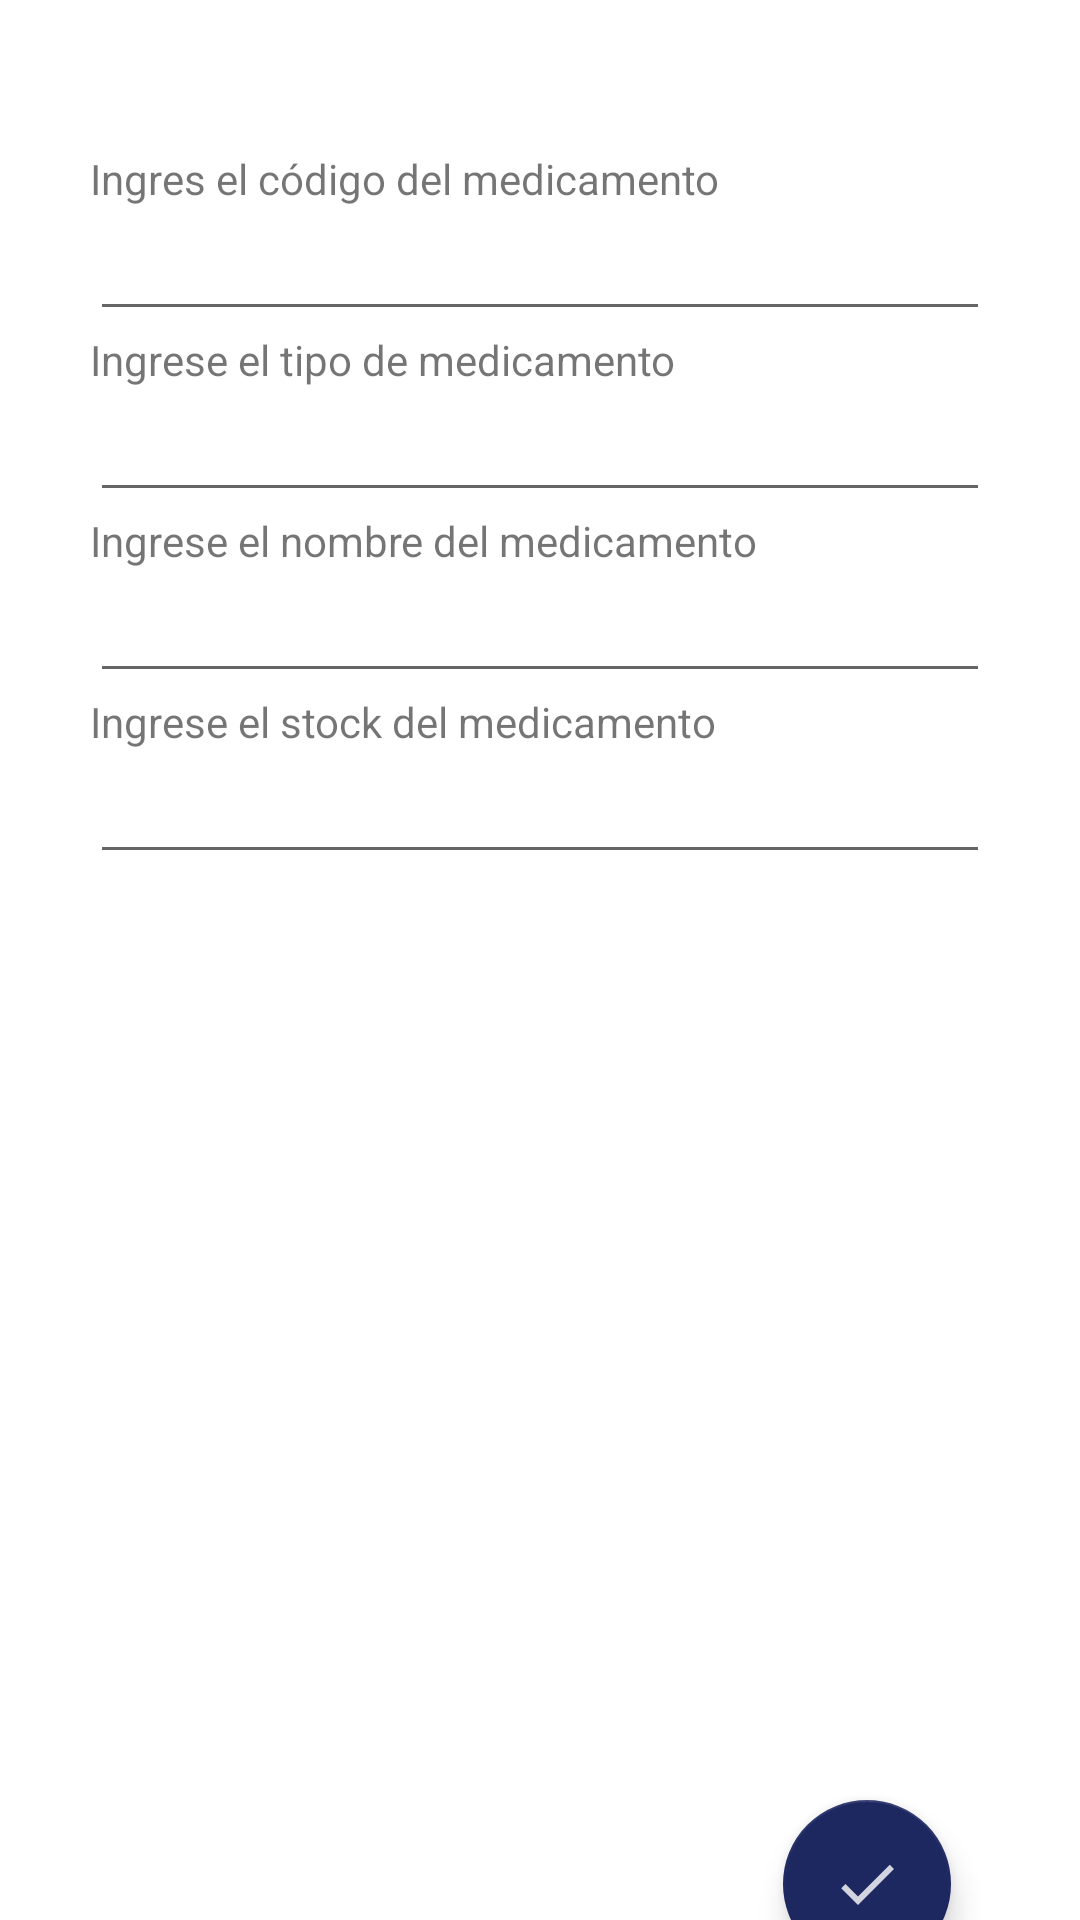

The Android layout XML behind this screen, and the referenced resources:
<!-- AndroidManifest.xml: application theme Theme.Petit -->
<!-- res/layout/activity_ingreso_med.xml -->
<?xml version="1.0" encoding="utf-8"?>
<androidx.constraintlayout.widget.ConstraintLayout xmlns:android="http://schemas.android.com/apk/res/android"
    xmlns:app="http://schemas.android.com/apk/res-auto"
    xmlns:tools="http://schemas.android.com/tools"
    android:layout_width="match_parent"
    android:layout_height="match_parent"
    android:background="#FFFFFF"
    tools:context=".GUI.IngresoMed">

    <LinearLayout
        android:id="@+id/linearLayout3"
        android:layout_width="match_parent"
        android:layout_height="match_parent"
        android:layout_marginStart="30dp"
        android:layout_marginTop="50dp"
        android:layout_marginEnd="30dp"
        android:layout_marginBottom="50dp"
        android:orientation="vertical"
        app:layout_constraintBottom_toBottomOf="parent"
        app:layout_constraintEnd_toEndOf="parent"
        app:layout_constraintHorizontal_bias="0.0"
        app:layout_constraintStart_toStartOf="parent"
        app:layout_constraintTop_toTopOf="parent"
        app:layout_constraintVertical_bias="1.0">

        <TextView
            android:id="@+id/textView3"
            android:layout_width="match_parent"
            android:layout_height="wrap_content"
            android:text="Ingres el código del medicamento" />

        <EditText
            android:id="@+id/CodigoMed"
            android:layout_width="match_parent"
            android:layout_height="wrap_content"
            android:ems="10"
            android:inputType="textPersonName" />

        <TextView
            android:id="@+id/textView4"
            android:layout_width="match_parent"
            android:layout_height="wrap_content"
            android:text="Ingrese el tipo de medicamento" />

        <EditText
            android:id="@+id/TipoMed"
            android:layout_width="match_parent"
            android:layout_height="wrap_content"
            android:ems="10"
            android:inputType="textPersonName" />

        <TextView
            android:id="@+id/textView5"
            android:layout_width="match_parent"
            android:layout_height="wrap_content"
            android:text="Ingrese el nombre del medicamento" />

        <EditText
            android:id="@+id/NombreMed"
            android:layout_width="match_parent"
            android:layout_height="wrap_content"
            android:ems="10"
            android:inputType="textPersonName" />

        <TextView
            android:id="@+id/textView11"
            android:layout_width="match_parent"
            android:layout_height="wrap_content"
            android:text="Ingrese el stock del medicamento" />

        <EditText
            android:id="@+id/stockMed"
            android:layout_width="match_parent"
            android:layout_height="wrap_content"
            android:ems="10"
            android:inputType="number" />

    </LinearLayout>

    <com.google.android.material.floatingactionbutton.FloatingActionButton
        android:id="@+id/AgregarMed"
        android:layout_width="222dp"
        android:layout_height="wrap_content"
        android:layout_marginTop="600dp"
        android:clickable="true"
        android:src="@drawable/ic_check"
        app:layout_constraintEnd_toEndOf="parent"
        app:layout_constraintHorizontal_bias="0.859"
        app:layout_constraintStart_toStartOf="parent"
        app:layout_constraintTop_toTopOf="parent" />
</androidx.constraintlayout.widget.ConstraintLayout>
<!-- resources referenced by this layout -->
<resources>
  <!-- drawable ic_check (drawable-anydpi) -->
  <vector xmlns:android="http://schemas.android.com/apk/res/android"
      android:width="24dp"
      android:height="24dp"
      android:viewportWidth="24"
      android:viewportHeight="24"
      android:tint="#165A80"
      android:alpha="0.8">
    <path
        android:fillColor="@android:color/white"
        android:pathData="M9,16.17L4.83,12l-1.42,1.41L9,19 21,7l-1.41,-1.41z"/>
  </vector>
  <style name="Theme.Petit" parent="Theme.MaterialComponents.DayNight.DarkActionBar">
          
          <item name="colorPrimary">@color/purple_500</item>
          <item name="colorPrimaryVariant">@color/purple_700</item>
          <item name="colorOnPrimary">@color/white</item>
          
          <item name="colorSecondary">@color/teal_200</item>
          <item name="colorSecondaryVariant">@color/teal_700</item>
          <item name="colorOnSecondary">@color/black</item>
          
          <item name="android:statusBarColor" tools:targetApi="l">?attr/colorPrimaryVariant</item>
          
      </style>
  <color name="purple_500">#1D2760</color>
  <color name="purple_700">#F6A924</color>
  <color name="white">#FFFFFFFF</color>
  <color name="teal_200">#1D2760</color>
  <color name="teal_700">#1D2760</color>
  <color name="black">#FFFFFFFF</color>
</resources>
